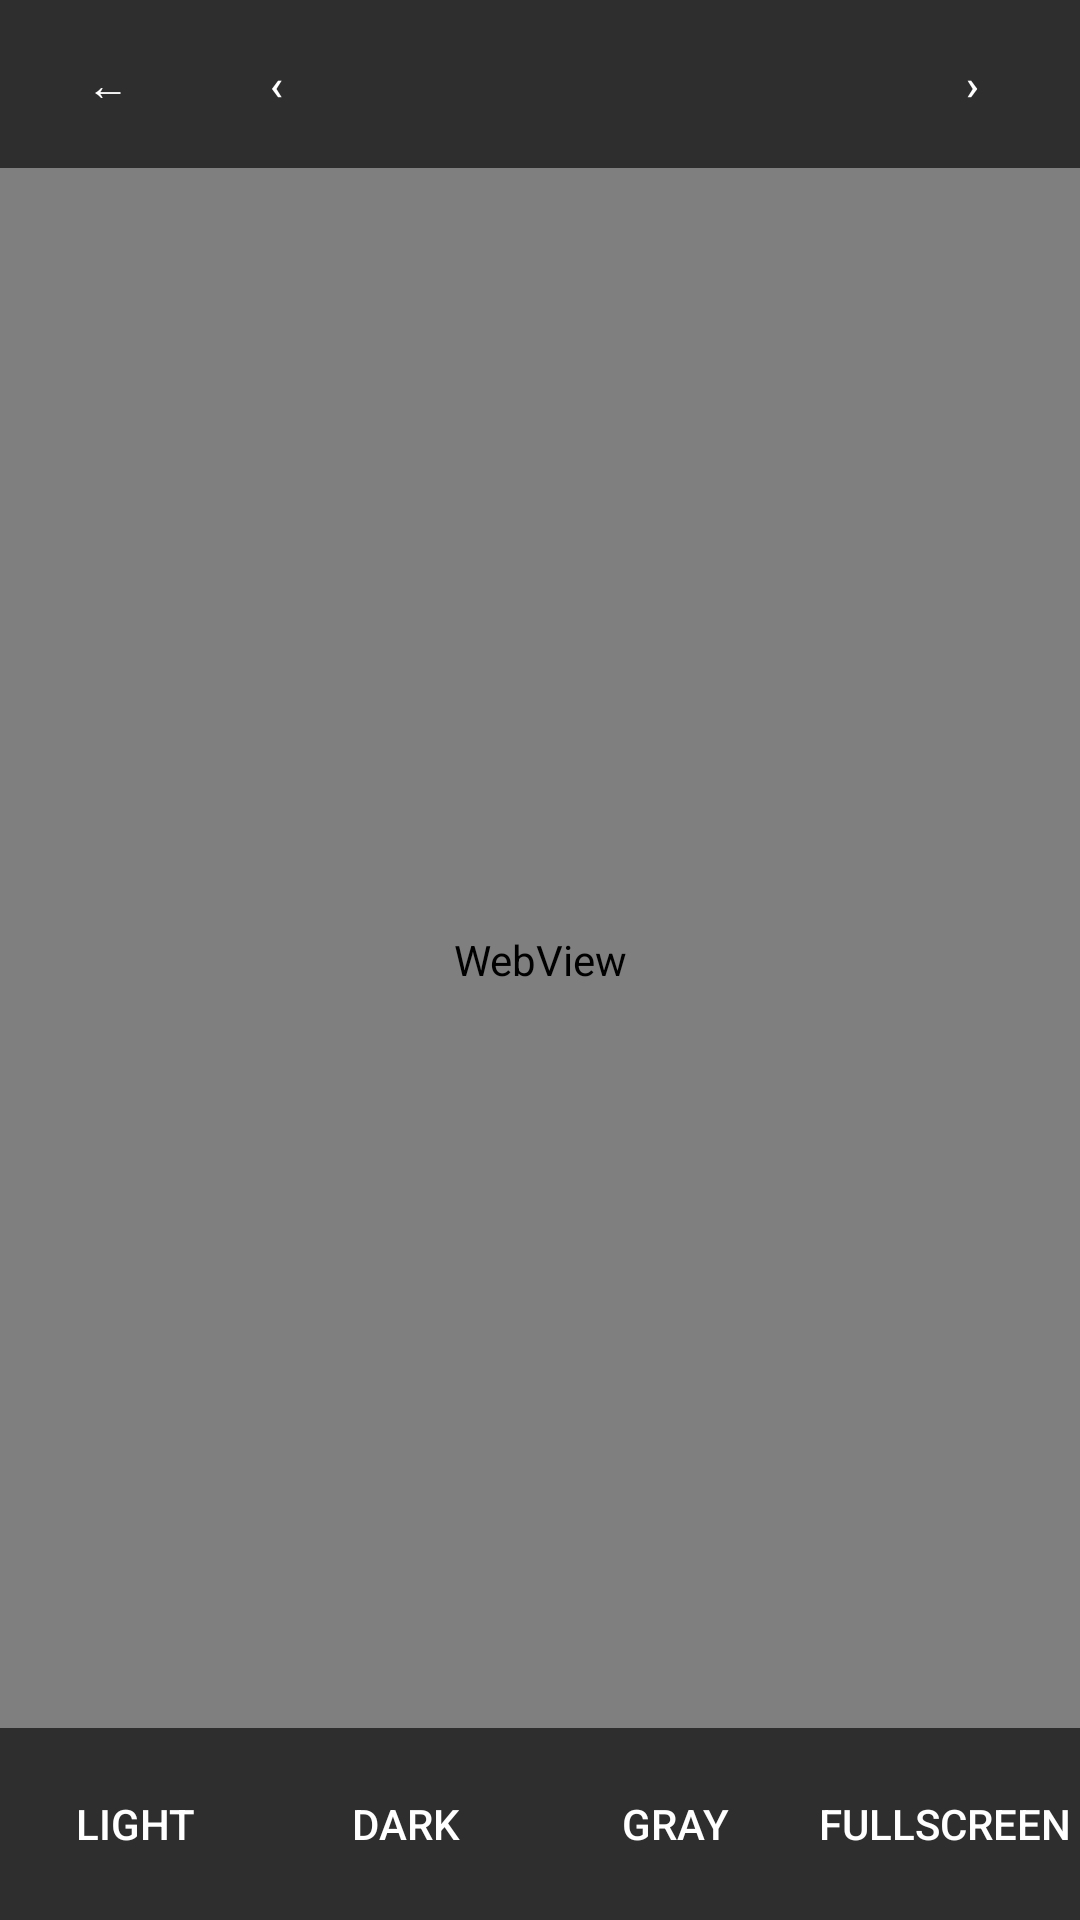

This screen was rendered from an Android layout file. Write that file and the resources it references.
<!-- AndroidManifest.xml: activity theme AppTheme.Reader -->
<!-- res/layout/activity_epub_reader.xml -->
<?xml version="1.0" encoding="utf-8"?>
<FrameLayout xmlns:android="http://schemas.android.com/apk/res/android"
    android:id="@+id/epub_reader_root"
    android:layout_width="match_parent"
    android:layout_height="match_parent"
    android:background="@color/white">

    <WebView
        android:id="@+id/web_view"
        android:layout_width="match_parent"
        android:layout_height="match_parent" />

    
    <LinearLayout
        android:id="@+id/top_bar"
        android:layout_width="match_parent"
        android:layout_height="wrap_content"
        android:layout_gravity="top"
        android:orientation="horizontal"
        android:gravity="center_vertical"
        android:background="@color/reader_toolbar_bg"
        android:paddingLeft="@dimen/spacing_small"
        android:paddingRight="@dimen/spacing_small"
        android:minHeight="@dimen/touch_target_min">

        <Button
            android:id="@+id/btn_back"
            android:layout_width="wrap_content"
            android:layout_height="wrap_content"
            android:minWidth="@dimen/touch_target_min"
            android:minHeight="@dimen/touch_target_min"
            android:background="@android:color/transparent"
            android:textColor="@color/white"
            android:text="&#8592;" />

        <Button
            android:id="@+id/btn_prev_chapter"
            android:layout_width="wrap_content"
            android:layout_height="wrap_content"
            android:minWidth="@dimen/touch_target_min"
            android:minHeight="@dimen/touch_target_min"
            android:background="@android:color/transparent"
            android:textColor="@color/white"
            android:text="&#8249;" />

        <TextView
            android:id="@+id/text_page_indicator"
            android:layout_width="0dp"
            android:layout_height="wrap_content"
            android:layout_weight="1"
            android:gravity="center"
            android:textColor="@color/white"
            android:textSize="@dimen/text_medium" />

        <Button
            android:id="@+id/btn_next_chapter"
            android:layout_width="wrap_content"
            android:layout_height="wrap_content"
            android:minWidth="@dimen/touch_target_min"
            android:minHeight="@dimen/touch_target_min"
            android:background="@android:color/transparent"
            android:textColor="@color/white"
            android:text="&#8250;" />

    </LinearLayout>

    
    <LinearLayout
        android:id="@+id/bottom_toolbar"
        android:layout_width="match_parent"
        android:layout_height="@dimen/reader_toolbar_height"
        android:layout_gravity="bottom"
        android:orientation="horizontal"
        android:background="@color/reader_toolbar_bg">

        <ToggleButton
            android:id="@+id/btn_mode_light"
            style="@style/ToolbarIconButton"
            android:textOn="@string/mode_light"
            android:textOff="@string/mode_light"
            android:checked="true" />

        <ToggleButton
            android:id="@+id/btn_mode_dark"
            style="@style/ToolbarIconButton"
            android:textOn="@string/mode_dark"
            android:textOff="@string/mode_dark" />

        <ToggleButton
            android:id="@+id/btn_mode_gray"
            style="@style/ToolbarIconButton"
            android:textOn="@string/mode_gray"
            android:textOff="@string/mode_gray" />

        <ToggleButton
            android:id="@+id/btn_fullscreen"
            style="@style/ToolbarIconButton"
            android:textOn="@string/action_fullscreen"
            android:textOff="@string/action_fullscreen" />

    </LinearLayout>

</FrameLayout>
<!-- resources referenced by this layout -->
<resources>
  <color name="reader_toolbar_bg">#CC1B1B1B</color>
  <color name="white">#FFFFFF</color>
  <dimen name="reader_toolbar_height">64dp</dimen>
  <dimen name="spacing_small">8dp</dimen>
  <dimen name="text_medium">17sp</dimen>
  <dimen name="touch_target_min">56dp</dimen>
  <string name="action_fullscreen">Fullscreen</string>
  <string name="mode_dark">Dark</string>
  <string name="mode_gray">Gray</string>
  <string name="mode_light">Light</string>
  <style name="ToolbarIconButton">
          <item name="android:layout_width">0dp</item>
          <item name="android:layout_height">match_parent</item>
          <item name="android:layout_weight">1</item>
          <item name="android:background">?android:attr/selectableItemBackground</item>
          <item name="android:textColor">@color/white</item>
          <item name="android:textSize">@dimen/text_small</item>
      </style>
  <style name="AppTheme.Reader" parent="AppTheme">
          <item name="windowActionBar">false</item>
          <item name="windowNoTitle">true</item>
      </style>
  <dimen name="text_small">14sp</dimen>
  <style name="AppTheme" parent="Theme.AppCompat.Light.DarkActionBar">
          <item name="colorPrimary">@color/primary</item>
          <item name="colorPrimaryDark">@color/primary_dark</item>
          <item name="colorAccent">@color/accent</item>
          <item name="android:windowBackground">@color/background</item>
      </style>
  <color name="primary">#3B6FD9</color>
  <color name="primary_dark">#28509E</color>
  <color name="accent">#5B9BFF</color>
  <color name="background">#F4F7FC</color>
</resources>
